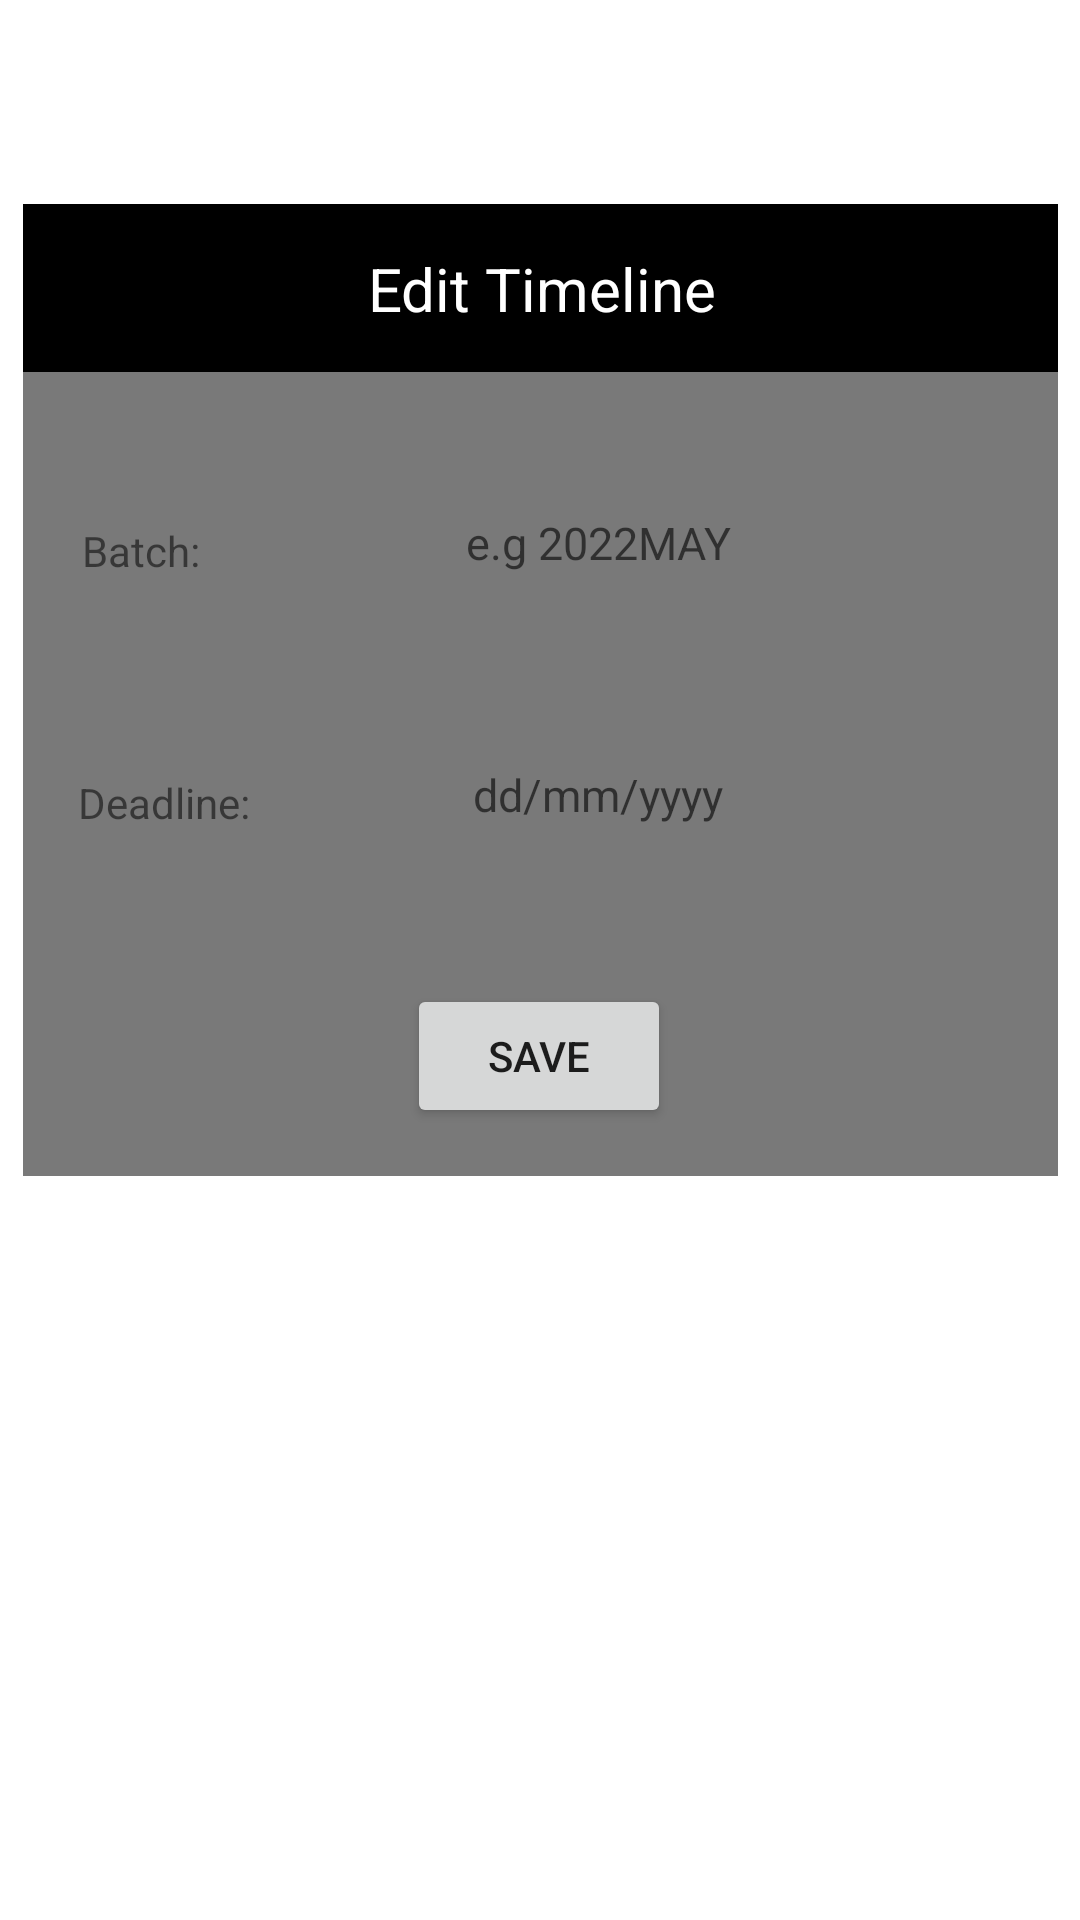

Reconstruct the res/layout file that produces this screen, plus the resources it refers to.
<!-- AndroidManifest.xml: application theme Theme.Supervisor -->
<!-- res/layout/fragment_edit_time.xml -->
<?xml version="1.0" encoding="utf-8"?>
<androidx.constraintlayout.widget.ConstraintLayout xmlns:android="http://schemas.android.com/apk/res/android"
    xmlns:app="http://schemas.android.com/apk/res-auto"
    xmlns:tools="http://schemas.android.com/tools"
    android:layout_width="match_parent"
    android:layout_height="match_parent"
    tools:context=".Title.TitlePage">

    <androidx.constraintlayout.widget.ConstraintLayout
        android:layout_width="345dp"
        android:layout_height="324dp"
        android:layout_marginTop="68dp"
        android:background="@color/grey"
        app:layout_constraintEnd_toEndOf="parent"
        app:layout_constraintStart_toStartOf="parent"
        app:layout_constraintTop_toTopOf="parent">

        <androidx.constraintlayout.widget.ConstraintLayout
            android:id="@+id/constraintLayout4"
            android:layout_width="match_parent"
            android:layout_height="86dp"
            android:layout_marginTop="72dp"
            app:layout_constraintEnd_toEndOf="parent"
            app:layout_constraintHorizontal_bias="0.0"
            app:layout_constraintStart_toStartOf="parent"
            app:layout_constraintTop_toTopOf="@+id/constraintLayout2">

            <TextView
                android:id="@+id/textView5"
                android:layout_width="wrap_content"
                android:layout_height="47dp"
                android:layout_marginTop="20dp"
                android:gravity="center"
                android:text="Batch: "
                android:textAlignment="textStart"
                app:layout_constraintEnd_toEndOf="parent"
                app:layout_constraintHorizontal_bias="0.065"
                app:layout_constraintStart_toStartOf="parent"
                app:layout_constraintTop_toTopOf="parent"
                tools:ignore="RtlCompat" />

            <EditText
                android:id="@+id/batch"
                android:layout_width="wrap_content"
                android:layout_height="50dp"
                android:layout_marginTop="16dp"
                android:background="@drawable/rounded_edittext"
                android:ems="10"
                android:gravity="center"
                android:hint="e.g 2022MAY"
                android:inputType="textPersonName"
                android:text=""
                android:textSize="15sp"
                app:layout_constraintEnd_toEndOf="parent"
                app:layout_constraintHorizontal_bias="0.613"
                app:layout_constraintStart_toStartOf="parent"
                app:layout_constraintTop_toTopOf="parent" />

        </androidx.constraintlayout.widget.ConstraintLayout>

        <androidx.constraintlayout.widget.ConstraintLayout
            android:id="@+id/constraintLayout2"
            android:layout_width="352dp"
            android:layout_height="56dp"
            android:background="@color/black"
            app:layout_constraintEnd_toEndOf="parent"
            app:layout_constraintStart_toStartOf="parent"
            app:layout_constraintTop_toTopOf="parent">

            <TextView
                android:id="@+id/toptitle"
                android:layout_width="350dp"
                android:layout_height="55dp"
                android:gravity="center"
                android:text="Edit Timeline"
                android:textColor="@color/white"
                android:textSize="20sp"
                app:layout_constraintBottom_toBottomOf="parent"
                app:layout_constraintEnd_toEndOf="parent"
                app:layout_constraintStart_toStartOf="parent"
                app:layout_constraintTop_toTopOf="parent" />
        </androidx.constraintlayout.widget.ConstraintLayout>

        <androidx.constraintlayout.widget.ConstraintLayout
            android:id="@+id/constraintLayout5"
            android:layout_width="match_parent"
            android:layout_height="86dp"
            android:layout_marginTop="156dp"
            app:layout_constraintEnd_toEndOf="parent"
            app:layout_constraintHorizontal_bias="0.0"
            app:layout_constraintStart_toStartOf="parent"
            app:layout_constraintTop_toTopOf="@+id/constraintLayout2">

            <TextView
                android:id="@+id/textView6"
                android:layout_width="wrap_content"
                android:layout_height="47dp"
                android:layout_marginTop="20dp"
                android:gravity="center"
                android:text="Deadline: "
                android:textAlignment="textStart"
                app:layout_constraintEnd_toEndOf="parent"
                app:layout_constraintHorizontal_bias="0.065"
                app:layout_constraintStart_toStartOf="parent"
                app:layout_constraintTop_toTopOf="parent"
                tools:ignore="RtlCompat" />

            <EditText
                android:id="@+id/deadline"
                android:layout_width="wrap_content"
                android:layout_height="50dp"
                android:layout_marginTop="16dp"
                android:background="@drawable/rounded_edittext"
                android:ems="10"
                android:gravity="center"
                android:hint="dd/mm/yyyy"
                android:inputType="textPersonName"
                android:text=""
                android:textSize="15sp"
                app:layout_constraintEnd_toEndOf="parent"
                app:layout_constraintHorizontal_bias="0.613"
                app:layout_constraintStart_toStartOf="parent"
                app:layout_constraintTop_toTopOf="parent" />

        </androidx.constraintlayout.widget.ConstraintLayout>

        <Button
            android:id="@+id/btn_save"
            android:layout_width="wrap_content"
            android:layout_height="wrap_content"
            android:layout_marginBottom="16dp"
            android:text="Save"
            app:layout_constraintBottom_toBottomOf="parent"
            app:layout_constraintEnd_toEndOf="parent"
            app:layout_constraintHorizontal_bias="0.498"
            app:layout_constraintStart_toStartOf="parent" />


    </androidx.constraintlayout.widget.ConstraintLayout>

</androidx.constraintlayout.widget.ConstraintLayout>
<!-- resources referenced by this layout -->
<resources>
  <color name="black">#FF000000</color>
  <color name="grey">#797979</color>
  <color name="white">#FFFFFFFF</color>
  <style name="Theme.Supervisor" parent="Theme.MaterialComponents.Light.NoActionBar">
          
          <item name="colorPrimary">@color/purple_500</item>
          <item name="colorPrimaryVariant">@color/purple_700</item>
          <item name="colorOnPrimary">@color/white</item>
          
          <item name="colorSecondary">@color/teal_200</item>
          <item name="colorSecondaryVariant">@color/teal_700</item>
          <item name="colorOnSecondary">@color/black</item>
          
          <item name="android:statusBarColor">?attr/colorPrimaryVariant</item>
          
      </style>
  <color name="purple_500">#FF6200EE</color>
  <color name="purple_700">#FF3700B3</color>
  <color name="teal_200">#FF03DAC5</color>
  <color name="teal_700">#FF018786</color>
</resources>
